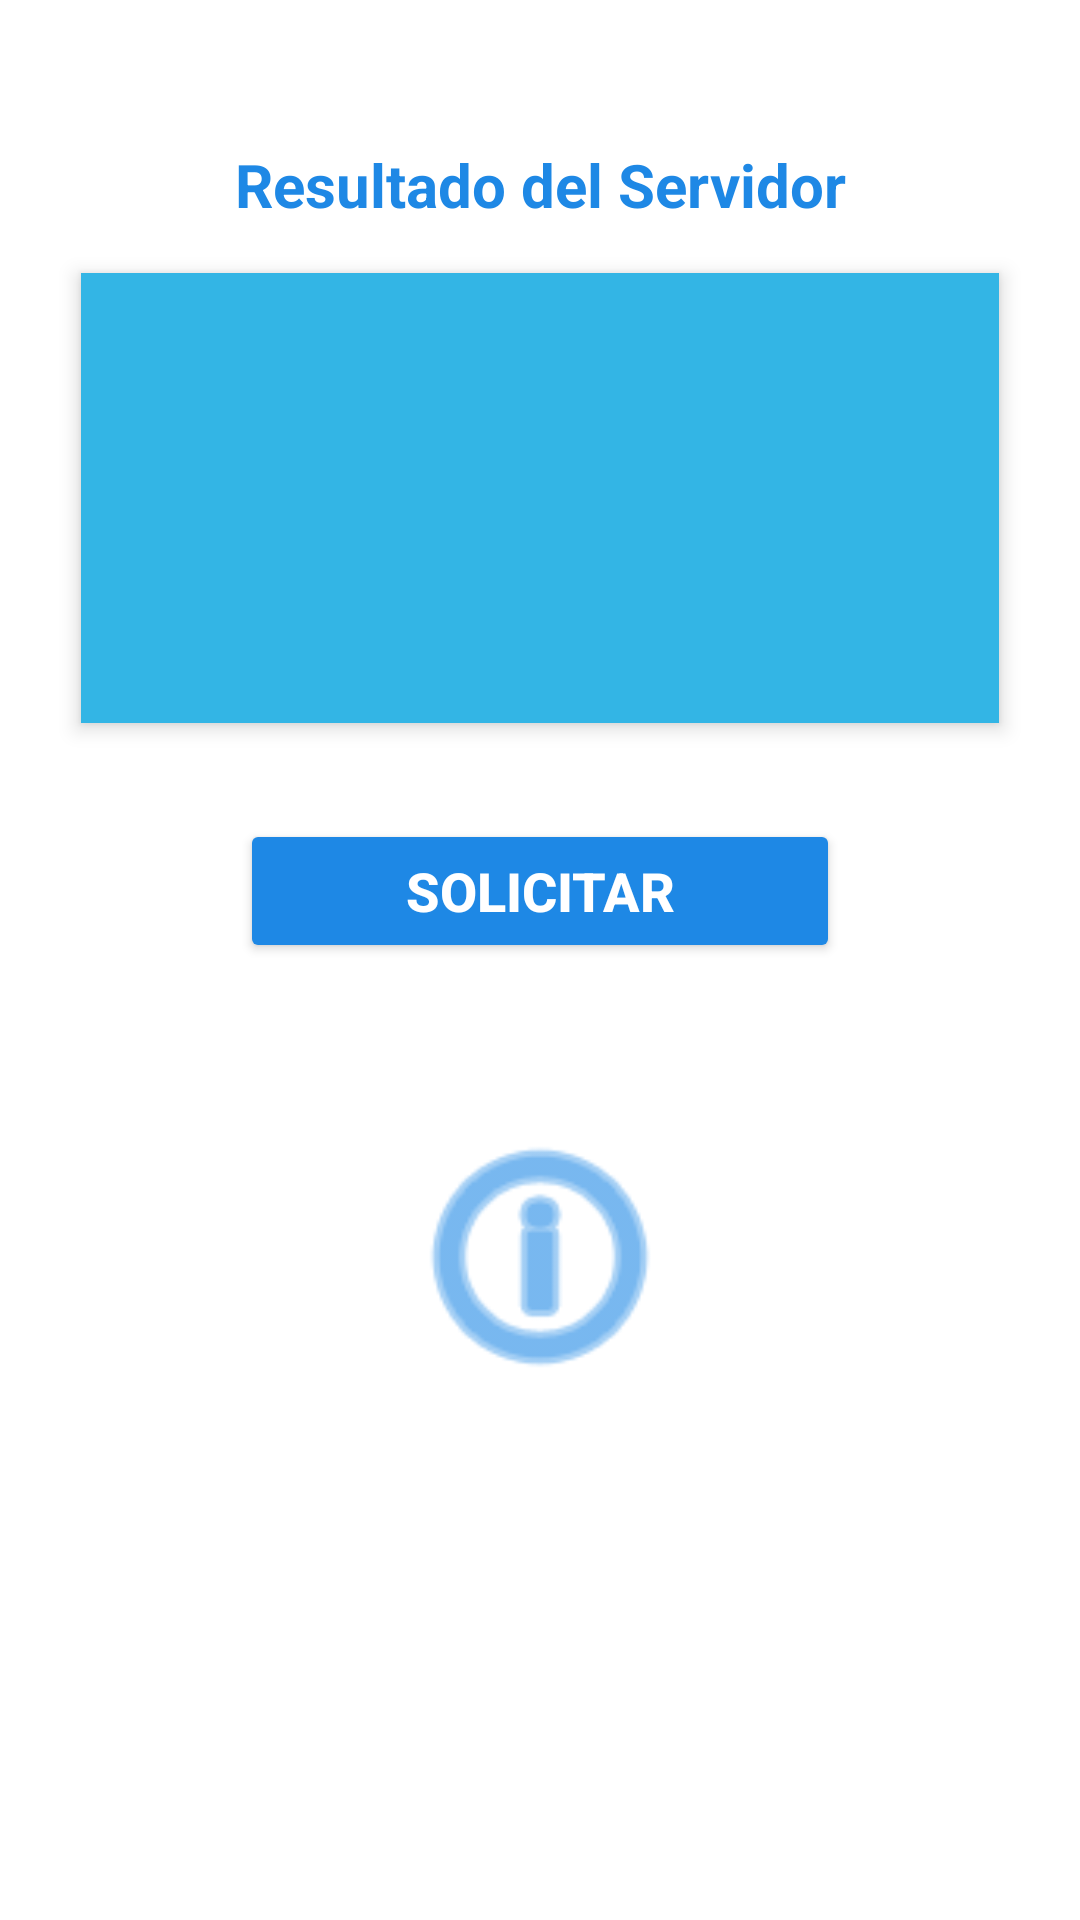

Layout XML and referenced resources for this Android screen:
<!-- AndroidManifest.xml: application theme Theme.ClienteHola -->
<!-- res/layout/activity_main.xml -->
<?xml version="1.0" encoding="utf-8"?>
<androidx.constraintlayout.widget.ConstraintLayout
    xmlns:android="http://schemas.android.com/apk/res/android"
    xmlns:app="http://schemas.android.com/apk/res-auto"
    xmlns:tools="http://schemas.android.com/tools"
    android:layout_width="match_parent"
    android:layout_height="match_parent"
    android:background="@android:color/white"
    tools:context=".MainActivity">


    <TextView
        android:id="@+id/txt_titulo"
        android:layout_width="wrap_content"
        android:layout_height="wrap_content"
        android:layout_marginTop="48dp"
        android:text="Resultado del Servidor"
        android:textSize="20sp"
        android:textColor="#1E88E5"
        android:textStyle="bold"
        app:layout_constraintEnd_toEndOf="parent"
        app:layout_constraintStart_toStartOf="parent"
        app:layout_constraintTop_toTopOf="parent" />


    <TextView
        android:id="@+id/txt_respuesta"
        android:layout_width="0dp"
        android:layout_height="150dp"
        android:layout_marginTop="16dp"
        android:background="@android:color/holo_blue_light"
        android:elevation="4dp"
        android:gravity="center"
        android:padding="12dp"
        android:textColor="@android:color/white"
        android:textSize="16sp"
        app:layout_constraintEnd_toEndOf="parent"
        app:layout_constraintStart_toStartOf="parent"
        app:layout_constraintTop_toBottomOf="@+id/txt_titulo"
        app:layout_constraintWidth_percent="0.85" />


    <Button
        android:id="@+id/btn_enviar_solicitud"
        android:layout_width="200dp"
        android:layout_height="wrap_content"
        android:layout_marginTop="32dp"
        android:backgroundTint="#1E88E5"
        android:text="Solicitar"
        android:textColor="@android:color/white"
        android:textSize="18sp"
        android:textStyle="bold"
        android:elevation="6dp"
        app:layout_constraintEnd_toEndOf="parent"
        app:layout_constraintStart_toStartOf="parent"
        app:layout_constraintTop_toBottomOf="@+id/txt_respuesta" />


    <ImageView
        android:id="@+id/img_decorativa"
        android:layout_width="100dp"
        android:layout_height="100dp"
        android:layout_marginTop="48dp"
        android:src="@android:drawable/ic_menu_info_details"
        app:tint="#1E88E5"
        app:layout_constraintEnd_toEndOf="parent"
        app:layout_constraintStart_toStartOf="parent"
        app:layout_constraintTop_toBottomOf="@+id/btn_enviar_solicitud" />

</androidx.constraintlayout.widget.ConstraintLayout>
<!-- resources referenced by this layout -->
<resources>
  <style name="Theme.ClienteHola" parent="Base.Theme.ClienteHola" />
  <style name="Base.Theme.ClienteHola" parent="Theme.Material3.DayNight.NoActionBar">
          
          
      </style>
</resources>
